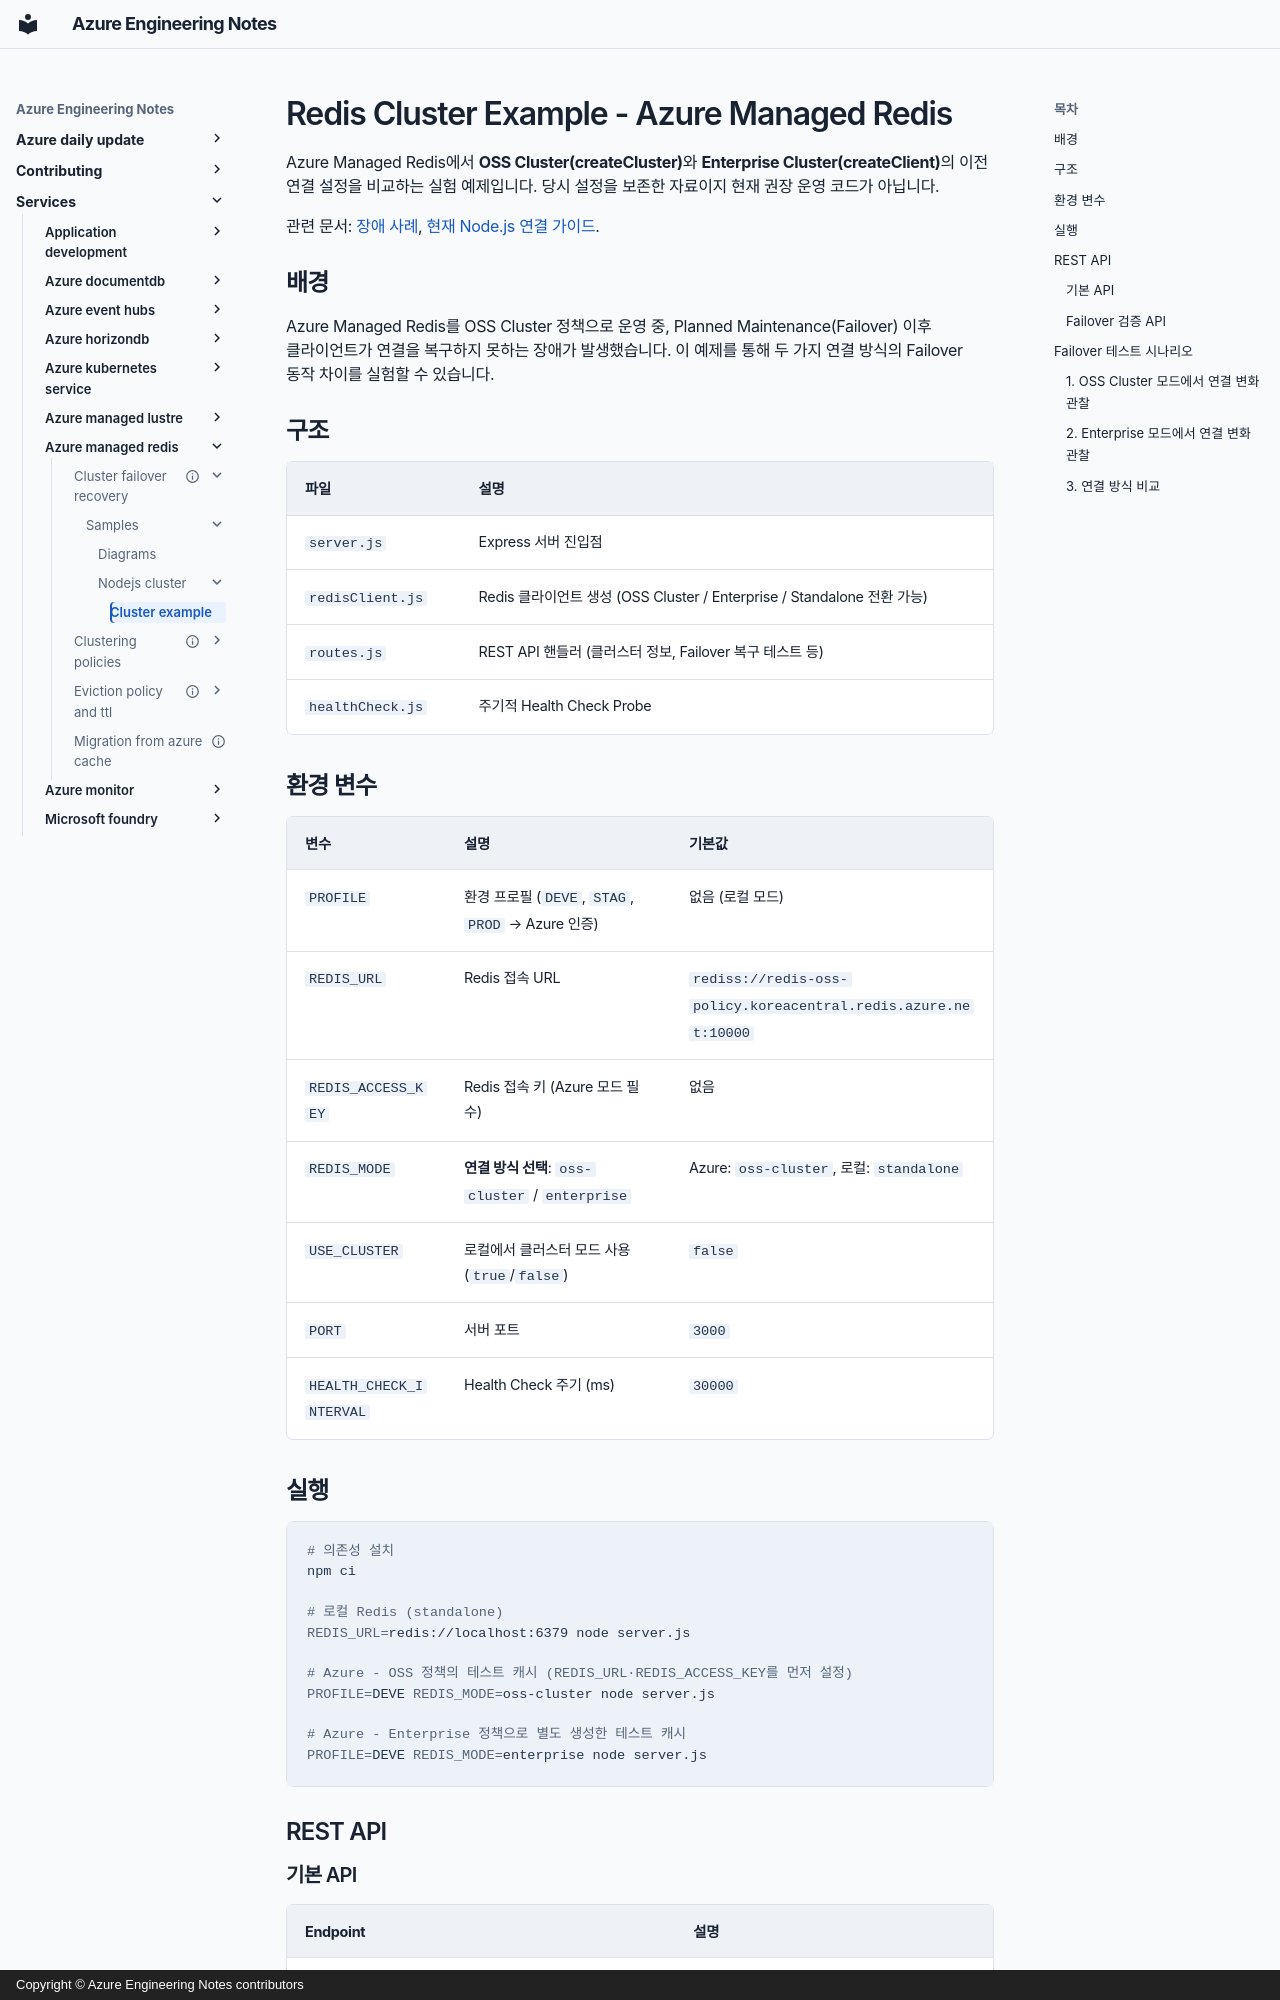

repository: hellices/devguidesample · page: services/azure-managed-redis/cluster-failover-recovery/samples/nodejs-cluster/cluster_example/index.html · generator: mkdocs · copyright: Copyright © Azure Engineering Notes contributors

# Redis Cluster Example - Azure Managed Redis

Azure Managed Redis에서 **OSS Cluster(createCluster)**와 **Enterprise Cluster(createClient)**의 이전 연결 설정을 비교하는 실험 예제입니다. 당시 설정을 보존한 자료이지 현재 권장 운영 코드가 아닙니다.

관련 문서: [장애 사례](../../../index.md), [현재 Node.js 연결 가이드](../../../../clustering-policies/nodejs/index.md).

## 배경

Azure Managed Redis를 OSS Cluster 정책으로 운영 중, Planned Maintenance(Failover) 이후 클라이언트가 연결을 복구하지 못하는 장애가 발생했습니다. 이 예제를 통해 두 가지 연결 방식의 Failover 동작 차이를 실험할 수 있습니다.

## 구조

| 파일 | 설명 |
|------|------|
| `server.js` | Express 서버 진입점 |
| `redisClient.js` | Redis 클라이언트 생성 (OSS Cluster / Enterprise / Standalone 전환 가능) |
| `routes.js` | REST API 핸들러 (클러스터 정보, Failover 복구 테스트 등) |
| `healthCheck.js` | 주기적 Health Check Probe |

## 환경 변수

| 변수 | 설명 | 기본값 |
|------|------|--------|
| `PROFILE` | 환경 프로필 (`DEVE`, `STAG`, `PROD` → Azure 인증) | 없음 (로컬 모드) |
| `REDIS_URL` | Redis 접속 URL | `rediss://redis-oss-policy.koreacentral.redis.azure.net:10000` |
| `REDIS_ACCESS_KEY` | Redis 접속 키 (Azure 모드 필수) | 없음 |
| `REDIS_MODE` | **연결 방식 선택**: `oss-cluster` / `enterprise` | Azure: `oss-cluster`, 로컬: `standalone` |
| `USE_CLUSTER` | 로컬에서 클러스터 모드 사용 (`true`/`false`) | `false` |
| `PORT` | 서버 포트 | `3000` |
| `HEALTH_CHECK_INTERVAL` | Health Check 주기 (ms) | `30000` |

## 실행

```bash
# 의존성 설치
npm ci

# 로컬 Redis (standalone)
REDIS_URL=redis://localhost:6379 node server.js

# Azure - OSS 정책의 테스트 캐시 (REDIS_URL·REDIS_ACCESS_KEY를 먼저 설정)
PROFILE=DEVE REDIS_MODE=oss-cluster node server.js

# Azure - Enterprise 정책으로 별도 생성한 테스트 캐시
PROFILE=DEVE REDIS_MODE=enterprise node server.js
```

## REST API
